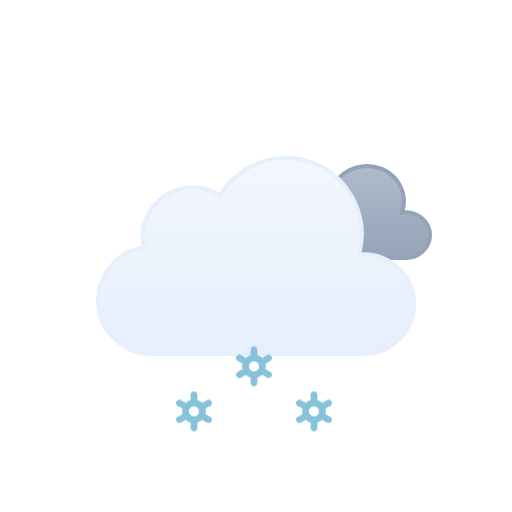
t = 0.00 s
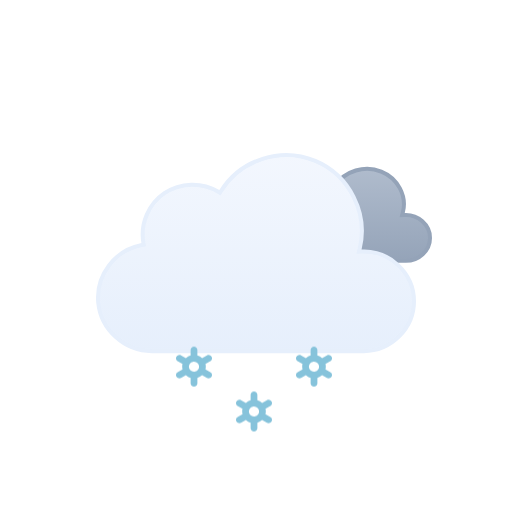
t = 0.50 s
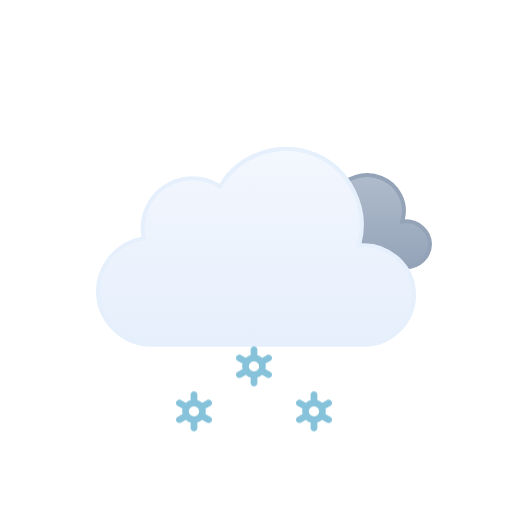
t = 1.00 s
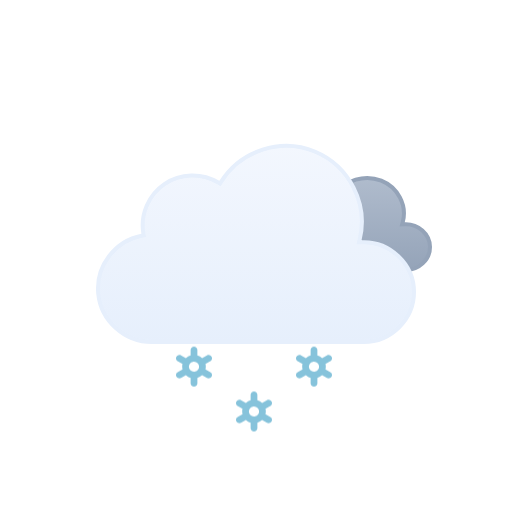
t = 1.50 s
t = 2.00 s: frame unchanged from t = 1.00 s, image omitted
t = 2.50 s: frame unchanged from t = 0.50 s, image omitted

The animated SVG that drew these frames (rendered in a browser with its animation timeline set to each time). Animation: 2 SMIL elements (animateTransform=2), 3 CSS @keyframes rules; one cycle of 3.00 s, repeats indefinitely.

<svg xmlns="http://www.w3.org/2000/svg" viewBox="0 0 128 128" fill="none">
<style>
@keyframes k0 { 0% { transform: translate(0px, 13.8327px); opacity: 1 } 5% { transform: translate(0px, 15.2965px); opacity: 1 } 7.5% { transform: translate(0px, 16.0284px); opacity: 0.8333 } 20% { transform: translate(0px, 20px); opacity: 0 } 20.1% { transform: translate(0px, 0px); opacity: 0.0067 } 32.5% { transform: translate(0px, 0.5197px); opacity: 0.8333 } 35% { transform: translate(0px, 0.7896px); opacity: 1 } 45% { transform: translate(0px, 1.8693px); opacity: 1 } 57.5% { transform: translate(0px, 3.8404px); opacity: 1 } 70% { transform: translate(0px, 6.3071px); opacity: 1 } 82.5% { transform: translate(0px, 9.1893px); opacity: 1 } 95% { transform: translate(0px, 12.4372px); opacity: 1 } 100% { transform: translate(0px, 13.8327px); opacity: 1 } }
.k0 { animation: k0 1s linear infinite }
@keyframes k1 { 0% { transform: translate(0px, 2.5915px); opacity: 1 } 7.5% { transform: translate(0px, 3.8404px); opacity: 1 } 20% { transform: translate(0px, 6.3071px); opacity: 1 } 32.5% { transform: translate(0px, 9.1893px); opacity: 1 } 45% { transform: translate(0px, 12.4372px); opacity: 1 } 55% { transform: translate(0px, 15.3102px); opacity: 1 } 57.5% { transform: translate(0px, 16.0284px); opacity: 0.8333 } 70% { transform: translate(0px, 20px); opacity: 0 } 70.1% { transform: translate(0px, 0px); opacity: 0.0067 } 82.5% { transform: translate(0px, 0.5197px); opacity: 0.8333 } 85% { transform: translate(0px, 0.7896px); opacity: 1 } 95% { transform: translate(0px, 1.8693px); opacity: 1 } 100% { transform: translate(0px, 2.5915px); opacity: 1 } }
.k1 { animation: k1 1s linear infinite }
@keyframes k2 { 0% { transform: translate(0px, 13.8327px); opacity: 1 } 5% { transform: translate(0px, 15.2965px); opacity: 1 } 7.5% { transform: translate(0px, 16.0284px); opacity: 0.8333 } 20% { transform: translate(0px, 20px); opacity: 0 } 20.1% { transform: translate(0px, 0px); opacity: 0.0067 } 32.5% { transform: translate(0px, 0.5197px); opacity: 0.8333 } 35% { transform: translate(0px, 0.7896px); opacity: 1 } 45% { transform: translate(0px, 1.8693px); opacity: 1 } 57.5% { transform: translate(0px, 3.8404px); opacity: 1 } 70% { transform: translate(0px, 6.3071px); opacity: 1 } 82.5% { transform: translate(0px, 9.1893px); opacity: 1 } 95% { transform: translate(0px, 12.4372px); opacity: 1 } 100% { transform: translate(0px, 13.8327px); opacity: 1 } }
.k2 { animation: k2 1s linear infinite }
</style><g id="overcast-snow" clip-path="url(#clip0_1858_8869)">
<g id="Sky">
<g id="Clouds">
<g id="Secondary Cloud">
<path id="Cloud" d="M83.8392 48.6934C86.2444 44.9584 91.2146 43.529 95.3177 45.1768C99.3609 46.8006 101.814 51.1888 100.71 55.4365L100.54 56.0898L101.215 56.0615C104.496 55.924 107.5 58.4646 107.5 61.7744C107.5 64.9759 104.669 67.4999 101.489 67.5H74.9769C71.7679 67.5008 68.8449 65.1182 68.5287 61.9072C68.2136 58.7068 70.6168 55.8414 73.764 55.2705L74.2552 55.1816L74.1674 54.6904C73.7734 52.4931 74.8117 50.2493 76.6849 49.0273C78.6105 47.7713 81.177 47.7069 83.1683 48.8564L83.5814 49.0938L83.8392 48.6934Z" fill="url(#paint0_linear_1858_8869)" stroke="#94A3B8" stroke-miterlimit="10" />
<animateTransform attributeName="transform" type="translate" values="0 -3;0 -2.9067;0 -2.6125;0 -2.1217;0 -1.5;0 -0.8783;0 -0.3875;0 -0.0933;0 0;0 -0.0933;0 -0.3875;0 -0.8783;0 -1.5;0 -2.1217;0 -2.6125;0 -2.9067;0 -3" dur="3s" repeatCount="indefinite" calcMode="linear" /></g>
<g id="Cloud_2">
<path id="Cloud_3" d="M55.2623 48.4746C60.1227 40.6111 70.2975 37.38 78.8151 40.9434C87.3214 44.5023 92.138 54.0026 89.903 62.9648L89.7418 63.6143L90.4108 63.585C97.4203 63.2791 103.5 68.9917 103.5 76.0283C103.5 82.8395 97.7717 88.4997 90.9772 88.5H37.9537C31.1275 88.5018 25.2029 83.1709 24.5592 76.3604C23.9158 69.5518 28.7369 63.2124 35.443 61.9453L35.9264 61.8535L35.8424 61.3691C35.0256 56.6239 37.1258 51.7168 41.1051 49.0127C45.0951 46.3014 50.4459 46.1537 54.5797 48.6396L55.0026 48.8945L55.2623 48.4746Z" fill="url(#paint1_linear_1858_8869)" stroke="#E6EFFC" stroke-miterlimit="10" />
<animateTransform attributeName="transform" type="translate" values="0 0;0 -0.0933;0 -0.3875;0 -0.8783;0 -1.5;0 -2.1217;0 -2.6125;0 -2.9067;0 -3;0 -2.9067;0 -2.6125;0 -2.1217;0 -1.5;0 -0.8783;0 -0.3875;0 -0.0933;0 0" dur="3s" repeatCount="indefinite" calcMode="linear" /></g>
</g>
</g>
<g id="Precipitation">
<g id="Snowflakes">
<path id="Snowflake 1" d="M52.5781 90.366L51.3735 89.6775C51.4794 89.2326 51.4786 88.7687 51.3708 88.3241L52.5781 87.6345C52.6738 87.5805 52.7577 87.5079 52.8252 87.421C52.8926 87.3342 52.9423 87.2347 52.9711 87.1284C52.9998 87.0221 53.0071 86.9112 52.9926 86.802C52.9782 86.6928 52.9422 86.5876 52.8868 86.4926C52.7732 86.2998 52.5886 86.1597 52.3728 86.1025C52.157 86.0452 51.9276 86.0754 51.7339 86.1866L50.5278 86.8763C50.1931 86.5586 49.7868 86.3264 49.3437 86.1995V84.8202C49.3368 84.6003 49.245 84.3918 49.0875 84.2387C48.93 84.0856 48.7192 84 48.4998 84C48.2805 84 48.0699 84.0856 47.9124 84.2387C47.7548 84.3918 47.6628 84.6003 47.656 84.8202V86.1995C47.214 86.3289 46.8081 86.5598 46.4706 86.874L45.2662 86.1853C45.0724 86.0742 44.8428 86.044 44.627 86.1013C44.4113 86.1585 44.2267 86.2986 44.113 86.4913C44.0576 86.5864 44.0217 86.6916 44.0072 86.8007C43.9928 86.9099 44 87.0209 44.0288 87.1271C44.0575 87.2334 44.1072 87.3329 44.1747 87.4198C44.2421 87.5067 44.326 87.5792 44.4217 87.6332L45.6264 88.3216C45.5204 88.7666 45.5213 89.2305 45.629 89.675L44.4217 90.3647C44.326 90.4187 44.2421 90.4912 44.1747 90.5781C44.1072 90.665 44.0575 90.7645 44.0288 90.8708C44 90.9771 43.9928 91.088 44.0072 91.1972C44.0217 91.3063 44.0576 91.4115 44.113 91.5066C44.2267 91.6992 44.4113 91.8392 44.627 91.8965C44.8428 91.9537 45.0724 91.9236 45.2662 91.8126L46.4721 91.1229C46.8063 91.4409 47.2128 91.6726 47.6562 91.7979V93.1798C47.6631 93.3997 47.755 93.6082 47.9126 93.7613C48.0701 93.9144 48.2807 94 48.5 94C48.7194 94 48.9302 93.9144 49.0877 93.7613C49.2452 93.6082 49.337 93.3997 49.3439 93.1798V91.7975C49.7853 91.6683 50.1907 91.4378 50.5278 91.1242L51.7341 91.8138C51.9278 91.9248 52.1573 91.955 52.373 91.8977C52.5888 91.8405 52.7733 91.7005 52.887 91.5079C52.9424 91.4128 52.9784 91.3076 52.9928 91.1984C53.0073 91.0892 52.9998 90.9783 52.9711 90.872C52.9423 90.7657 52.8929 90.6662 52.8254 90.5793C52.7579 90.4925 52.6738 90.4199 52.5781 90.366ZM47.8664 90.0861C47.7229 90.005 47.5968 89.8961 47.4956 89.7657C47.3944 89.6353 47.3202 89.486 47.2771 89.3266C47.2339 89.1671 47.2228 89.0007 47.2443 88.8369C47.2658 88.6731 47.3197 88.5152 47.4026 88.3724C47.5735 88.084 47.8503 87.8743 48.1736 87.7883C48.497 87.7023 48.8411 87.747 49.1321 87.9126C49.2756 87.9938 49.4016 88.1027 49.5028 88.2331C49.604 88.3635 49.6782 88.5127 49.7214 88.6722C49.7645 88.8316 49.7757 88.9981 49.7541 89.1619C49.7326 89.3257 49.6787 89.4836 49.5958 89.6263C49.425 89.9149 49.1482 90.1247 48.8248 90.2108C48.5014 90.2969 48.1574 90.2523 47.8664 90.0867V90.0861Z" fill="#86C3DB" opacity="0" class="k0" />
<path id="Snowflake 2" d="M67.5781 90.366L66.3735 89.6775C66.4794 89.2326 66.4786 88.7687 66.3708 88.3241L67.5781 87.6345C67.6738 87.5805 67.7577 87.5079 67.8252 87.421C67.8926 87.3342 67.9423 87.2347 67.9711 87.1284C67.9998 87.0221 68.0071 86.9112 67.9926 86.802C67.9782 86.6928 67.9422 86.5876 67.8868 86.4926C67.7732 86.2998 67.5886 86.1597 67.3728 86.1025C67.157 86.0452 66.9276 86.0754 66.7339 86.1866L65.5278 86.8763C65.1931 86.5586 64.7868 86.3264 64.3437 86.1995V84.8202C64.3368 84.6003 64.245 84.3918 64.0875 84.2387C63.93 84.0856 63.7192 84 63.4998 84C63.2805 84 63.0699 84.0856 62.9124 84.2387C62.7548 84.3918 62.6628 84.6003 62.656 84.8202V86.1995C62.214 86.3289 61.8081 86.5598 61.4706 86.874L60.2662 86.1853C60.0724 86.0742 59.8428 86.044 59.627 86.1013C59.4113 86.1585 59.2267 86.2986 59.113 86.4913C59.0576 86.5864 59.0217 86.6916 59.0072 86.8007C58.9928 86.9099 59 87.0209 59.0288 87.1271C59.0575 87.2334 59.1072 87.3329 59.1747 87.4198C59.2421 87.5067 59.326 87.5792 59.4217 87.6332L60.6264 88.3216C60.5204 88.7666 60.5213 89.2305 60.629 89.675L59.4217 90.3647C59.326 90.4187 59.2421 90.4912 59.1747 90.5781C59.1072 90.665 59.0575 90.7645 59.0288 90.8708C59 90.9771 58.9928 91.088 59.0072 91.1972C59.0217 91.3063 59.0576 91.4115 59.113 91.5066C59.2267 91.6992 59.4113 91.8392 59.627 91.8965C59.8428 91.9537 60.0724 91.9236 60.2662 91.8126L61.4721 91.1229C61.8063 91.4409 62.2128 91.6726 62.6562 91.7979V93.1798C62.6631 93.3997 62.755 93.6082 62.9126 93.7613C63.0701 93.9144 63.2807 94 63.5 94C63.7194 94 63.9302 93.9144 64.0877 93.7613C64.2452 93.6082 64.337 93.3997 64.3439 93.1798V91.7975C64.7853 91.6683 65.1907 91.4378 65.5278 91.1242L66.7341 91.8138C66.9278 91.9248 67.1573 91.955 67.373 91.8977C67.5888 91.8405 67.7733 91.7005 67.887 91.5079C67.9424 91.4128 67.9784 91.3076 67.9928 91.1984C68.0073 91.0892 67.9998 90.9783 67.9711 90.872C67.9423 90.7657 67.8929 90.6662 67.8254 90.5793C67.7579 90.4925 67.6738 90.4199 67.5781 90.366ZM62.8664 90.0861C62.7229 90.005 62.5968 89.8961 62.4956 89.7657C62.3944 89.6353 62.3202 89.486 62.2771 89.3266C62.2339 89.1671 62.2228 89.0007 62.2443 88.8369C62.2658 88.6731 62.3197 88.5152 62.4026 88.3724C62.5735 88.084 62.8503 87.8743 63.1736 87.7883C63.497 87.7023 63.8411 87.747 64.1321 87.9126C64.2756 87.9938 64.4016 88.1027 64.5028 88.2331C64.604 88.3635 64.6782 88.5127 64.7214 88.6722C64.7645 88.8316 64.7757 88.9981 64.7541 89.1619C64.7326 89.3257 64.6787 89.4836 64.5958 89.6263C64.425 89.9149 64.1482 90.1247 63.8248 90.2108C63.5014 90.2969 63.1574 90.2523 62.8664 90.0867V90.0861Z" fill="#86C3DB" opacity="0" class="k1" />
<path id="Snowflake 3" d="M82.5781 90.366L81.3735 89.6775C81.4794 89.2326 81.4786 88.7687 81.3708 88.3241L82.5781 87.6345C82.6738 87.5805 82.7577 87.5079 82.8252 87.421C82.8926 87.3342 82.9423 87.2347 82.9711 87.1284C82.9998 87.0221 83.0071 86.9112 82.9926 86.802C82.9782 86.6928 82.9422 86.5876 82.8868 86.4926C82.7732 86.2998 82.5886 86.1597 82.3728 86.1025C82.157 86.0452 81.9276 86.0754 81.7339 86.1866L80.5278 86.8763C80.1931 86.5586 79.7868 86.3264 79.3437 86.1995V84.8202C79.3368 84.6003 79.245 84.3918 79.0875 84.2387C78.93 84.0856 78.7192 84 78.4998 84C78.2805 84 78.0699 84.0856 77.9124 84.2387C77.7548 84.3918 77.6628 84.6003 77.656 84.8202V86.1995C77.214 86.3289 76.8081 86.5598 76.4706 86.874L75.2662 86.1853C75.0724 86.0742 74.8428 86.044 74.627 86.1013C74.4113 86.1585 74.2267 86.2986 74.113 86.4913C74.0576 86.5864 74.0217 86.6916 74.0072 86.8007C73.9928 86.9099 74 87.0209 74.0288 87.1271C74.0575 87.2334 74.1072 87.3329 74.1747 87.4198C74.2421 87.5067 74.326 87.5792 74.4217 87.6332L75.6264 88.3216C75.5204 88.7666 75.5213 89.2305 75.629 89.675L74.4217 90.3647C74.326 90.4187 74.2421 90.4912 74.1747 90.5781C74.1072 90.665 74.0575 90.7645 74.0288 90.8708C74 90.9771 73.9928 91.088 74.0072 91.1972C74.0217 91.3063 74.0576 91.4115 74.113 91.5066C74.2267 91.6992 74.4113 91.8392 74.627 91.8965C74.8428 91.9537 75.0724 91.9236 75.2662 91.8126L76.4721 91.1229C76.8063 91.4409 77.2128 91.6726 77.6562 91.7979V93.1798C77.6631 93.3997 77.755 93.6082 77.9126 93.7613C78.0701 93.9144 78.2807 94 78.5 94C78.7194 94 78.9302 93.9144 79.0877 93.7613C79.2452 93.6082 79.337 93.3997 79.3439 93.1798V91.7975C79.7853 91.6683 80.1907 91.4378 80.5278 91.1242L81.7341 91.8138C81.9278 91.9248 82.1573 91.955 82.373 91.8977C82.5888 91.8405 82.7733 91.7005 82.887 91.5079C82.9424 91.4128 82.9784 91.3076 82.9928 91.1984C83.0073 91.0892 82.9998 90.9783 82.9711 90.872C82.9423 90.7657 82.8929 90.6662 82.8254 90.5793C82.7579 90.4925 82.6738 90.4199 82.5781 90.366ZM77.8664 90.0861C77.7229 90.005 77.5968 89.8961 77.4956 89.7657C77.3944 89.6353 77.3202 89.486 77.2771 89.3266C77.2339 89.1671 77.2228 89.0007 77.2443 88.8369C77.2658 88.6731 77.3197 88.5152 77.4026 88.3724C77.5735 88.084 77.8503 87.8743 78.1736 87.7883C78.497 87.7023 78.8411 87.747 79.1321 87.9126C79.2756 87.9938 79.4016 88.1027 79.5028 88.2331C79.604 88.3635 79.6782 88.5127 79.7214 88.6722C79.7645 88.8316 79.7757 88.9981 79.7541 89.1619C79.7326 89.3257 79.6787 89.4836 79.5958 89.6263C79.425 89.9149 79.1482 90.1247 78.8248 90.2108C78.5014 90.2969 78.1574 90.2523 77.8664 90.0867V90.0861Z" fill="#86C3DB" opacity="0" class="k2" />
</g>
</g>
</g>
<defs>
<linearGradient id="paint0_linear_1858_8869" x1="88.0002" y1="44" x2="88.0002" y2="68" gradientUnits="userSpaceOnUse">
<stop stop-color="#B0BCCD" />
<stop offset="1" stop-color="#94A3B8" />
</linearGradient>
<linearGradient id="paint1_linear_1858_8869" x1="64.0008" y1="39" x2="64.0008" y2="89" gradientUnits="userSpaceOnUse">
<stop stop-color="#F3F7FE" />
<stop offset="1" stop-color="#E6EFFC" />
</linearGradient>
<clipPath id="clip0_1858_8869">
<rect width="128" height="128" fill="white" />
</clipPath>
</defs>
</svg>
